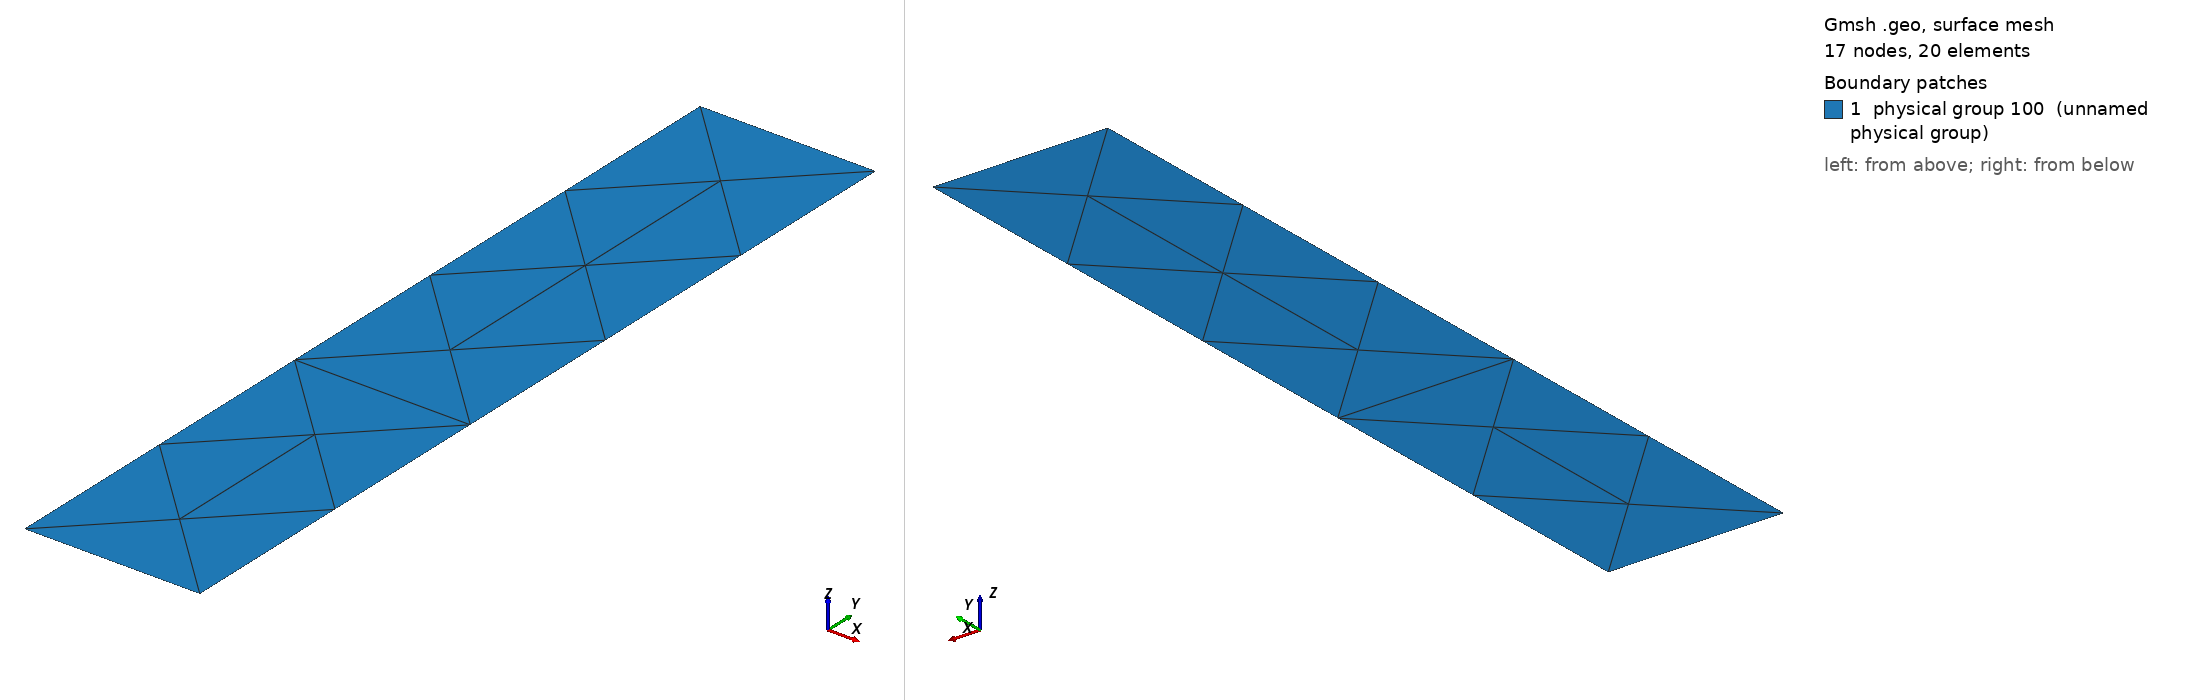

Gmsh geometry script, surface-meshed: 17 nodes, 20 surface elements. Boundary patches (legend numbers): 1 physical group 100 (unnamed physical group). Left view from above one corner, right view from below the opposite corner. Legend entries are the model's physical surfaces. The drawing asked Gmsh for element sizes between 1% and 20% of the model's largest extent; the script's own settings can give other sizes.

=== Rectangle.geo (drawn) ===
L=10;
dh = L; // Minimum size is the length of the beam
Mesh.Algorithm = 8;

// Define the square geometry
Point(1) = {0, 0, 0, dh};
Point(2) = {L, 0, 0, dh};
Point(3) = {L, 5*L, 0, dh};
Point(4) = {0, 5*L, 0, dh};

// Define lines connecting the points to form the square
Line(6) = {1, 2};
Line(7) = {2, 3};
Line(8) = {3, 4};
Line(9) = {4, 1};

// Define the surface by creating a loop from the lines
Line Loop(10) = {6,7,8,9};

// Define the surface
Plane Surface(11) = {10};
// Recombine Surface{1};

Physical Surface(100) = {11};

Physical Line (111) = {6} ;
Physical Line (112) = {7} ;
Physical Line (113) = {8} ;
Physical Line (114) = {9} ;

//Physical Point (150) = {1}
//Physical Point (151) = {2}
//Physical Point (152) = {3}
//Physical Point (153) = {4}



Mesh.MshFileVersion = 2.2;
